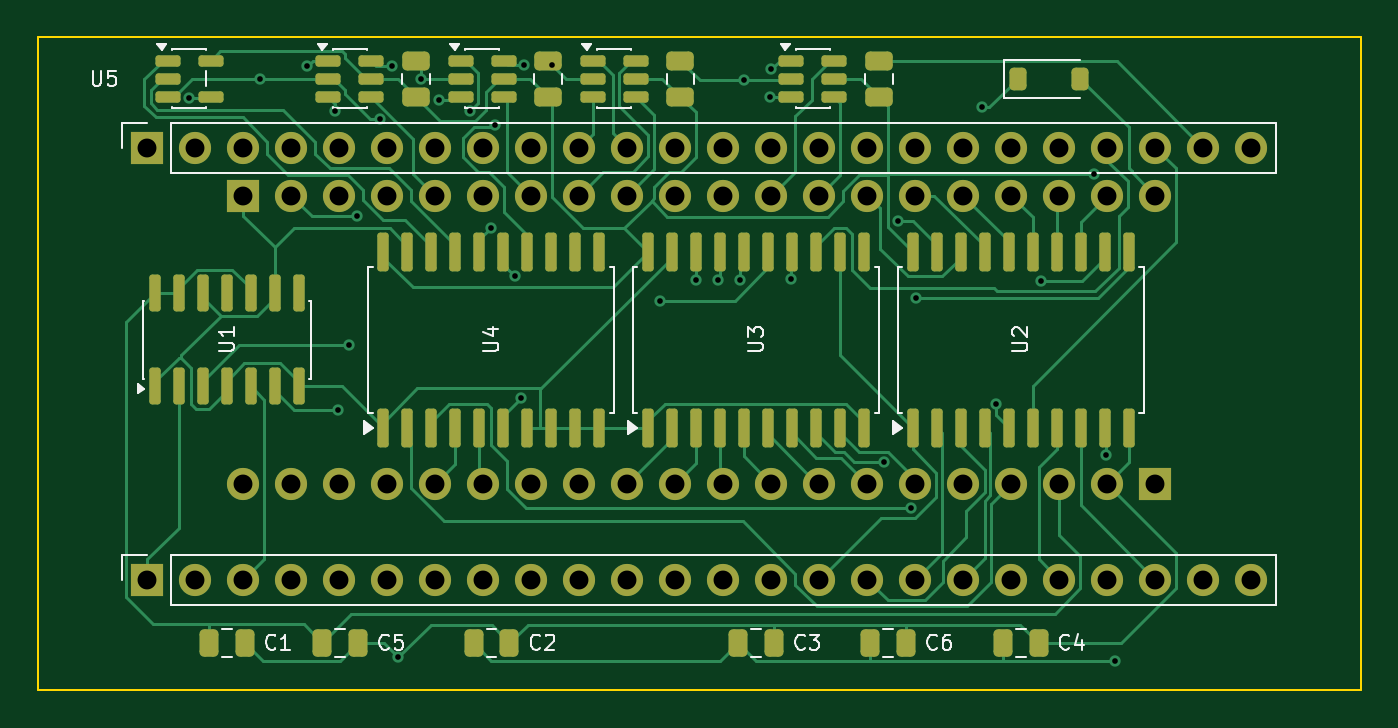
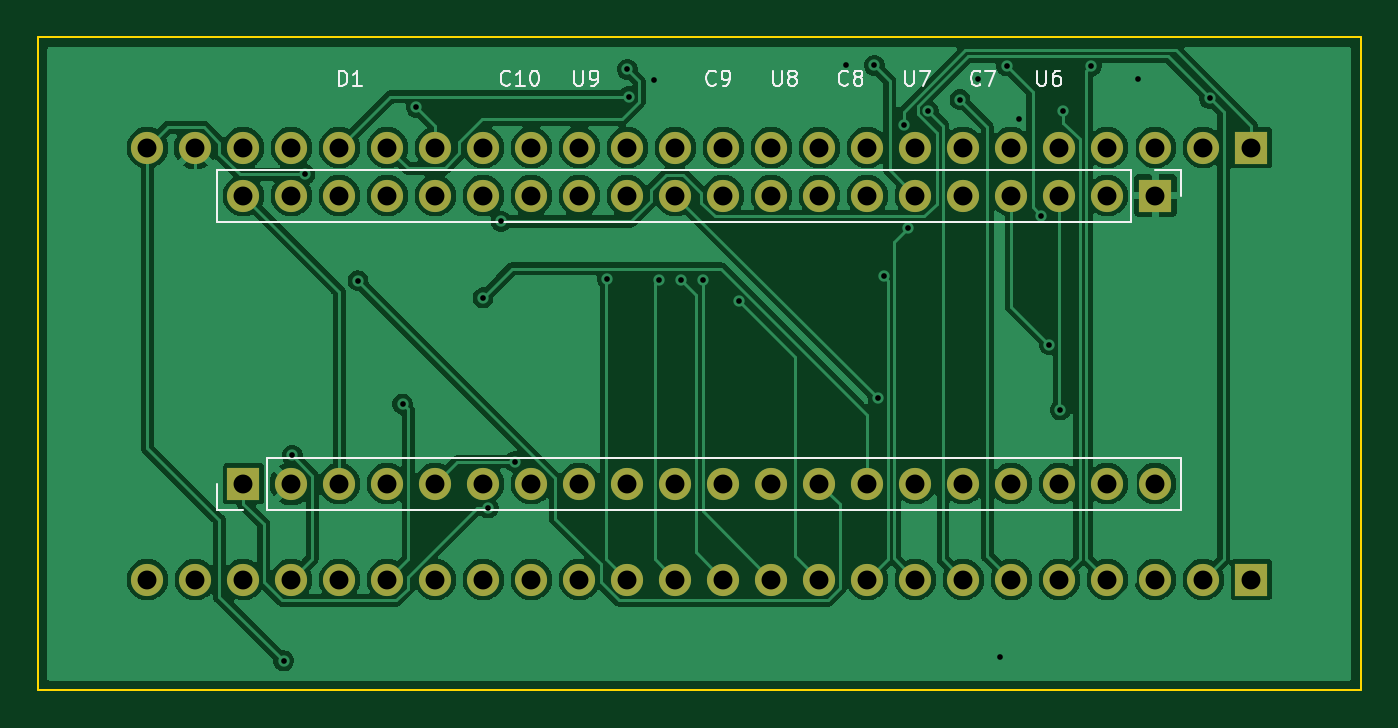
Circuit board: 8 layer files. Board 70.0 x 34.5 mm.
- bottom_copper: tia-fpga-B_Cu.gbl (133960 bytes)
- bottom_mask: tia-fpga-B_Mask.gbs (2674 bytes)
- bottom_silk: tia-fpga-B_Silkscreen.gbo (15575 bytes)
- outline: tia-fpga-Edge_Cuts.gm1 (612 bytes)
- top_copper: tia-fpga-F_Cu.gtl (36133 bytes)
- top_mask: tia-fpga-F_Mask.gts (7224 bytes)
- top_silk: tia-fpga-F_Silkscreen.gto (25229 bytes)
- drill: tia-fpga.drl (2094 bytes)

=== bottom_copper: tia-fpga-B_Cu.gbl (133960 bytes, source omitted) ===
=== bottom_mask: tia-fpga-B_Mask.gbs ===
%TF.GenerationSoftware,KiCad,Pcbnew,10.0.4*%
%TF.CreationDate,2026-09-15T20:31:30-03:00*%
%TF.ProjectId,tia-fpga,7469612d-6670-4676-912e-6b696361645f,B*%
%TF.SameCoordinates,Original*%
%TF.FileFunction,Soldermask,Bot*%
%TF.FilePolarity,Negative*%
%FSLAX46Y46*%
G04 Gerber Fmt 4.6, Leading zero omitted, Abs format (unit mm)*
G04 Created by KiCad (PCBNEW 10.0.4) date 2026-09-15 20:31:30*
%MOMM*%
%LPD*%
G01*
G04 APERTURE LIST*
%ADD10R,1.700000X1.700000*%
%ADD11C,1.700000*%
G04 APERTURE END LIST*
D10*
%TO.C,J4*%
X5790000Y-28700000D03*
D11*
X8330000Y-28700000D03*
X10870000Y-28700000D03*
X13410000Y-28700000D03*
X15950000Y-28700000D03*
X18490000Y-28700000D03*
X21030000Y-28700000D03*
X23570000Y-28700000D03*
X26110000Y-28700000D03*
X28650000Y-28700000D03*
X31190000Y-28700000D03*
X33730000Y-28700000D03*
X36270000Y-28700000D03*
X38810000Y-28700000D03*
X41350000Y-28700000D03*
X43890000Y-28700000D03*
X46430000Y-28700000D03*
X48970000Y-28700000D03*
X51510000Y-28700000D03*
X54050000Y-28700000D03*
X56590000Y-28700000D03*
X59130000Y-28700000D03*
X61670000Y-28700000D03*
X64210000Y-28700000D03*
%TD*%
D10*
%TO.C,J1*%
X5790000Y-5840000D03*
D11*
X8330000Y-5840000D03*
X10870000Y-5840000D03*
X13410000Y-5840000D03*
X15950000Y-5840000D03*
X18490000Y-5840000D03*
X21030000Y-5840000D03*
X23570000Y-5840000D03*
X26110000Y-5840000D03*
X28650000Y-5840000D03*
X31190000Y-5840000D03*
X33730000Y-5840000D03*
X36270000Y-5840000D03*
X38810000Y-5840000D03*
X41350000Y-5840000D03*
X43890000Y-5840000D03*
X46430000Y-5840000D03*
X48970000Y-5840000D03*
X51510000Y-5840000D03*
X54050000Y-5840000D03*
X56590000Y-5840000D03*
X59130000Y-5840000D03*
X61670000Y-5840000D03*
X64210000Y-5840000D03*
%TD*%
D10*
%TO.C,J3*%
X59130000Y-23620000D03*
D11*
X56590000Y-23620000D03*
X54050000Y-23620000D03*
X51510000Y-23620000D03*
X48970000Y-23620000D03*
X46430000Y-23620000D03*
X43890000Y-23620000D03*
X41350000Y-23620000D03*
X38810000Y-23620000D03*
X36270000Y-23620000D03*
X33730000Y-23620000D03*
X31190000Y-23620000D03*
X28650000Y-23620000D03*
X26110000Y-23620000D03*
X23570000Y-23620000D03*
X21030000Y-23620000D03*
X18490000Y-23620000D03*
X15950000Y-23620000D03*
X13410000Y-23620000D03*
X10870000Y-23620000D03*
%TD*%
D10*
%TO.C,J2*%
X10870000Y-8380000D03*
D11*
X13410000Y-8380000D03*
X15950000Y-8380000D03*
X18490000Y-8380000D03*
X21030000Y-8380000D03*
X23570000Y-8380000D03*
X26110000Y-8380000D03*
X28650000Y-8380000D03*
X31190000Y-8380000D03*
X33730000Y-8380000D03*
X36270000Y-8380000D03*
X38810000Y-8380000D03*
X41350000Y-8380000D03*
X43890000Y-8380000D03*
X46430000Y-8380000D03*
X48970000Y-8380000D03*
X51510000Y-8380000D03*
X54050000Y-8380000D03*
X56590000Y-8380000D03*
X59130000Y-8380000D03*
%TD*%
M02*

=== bottom_silk: tia-fpga-B_Silkscreen.gbo (15575 bytes, source omitted) ===
=== outline: tia-fpga-Edge_Cuts.gm1 ===
%TF.GenerationSoftware,KiCad,Pcbnew,10.0.4*%
%TF.CreationDate,2026-09-15T20:31:30-03:00*%
%TF.ProjectId,tia-fpga,7469612d-6670-4676-912e-6b696361645f,B*%
%TF.SameCoordinates,Original*%
%TF.FileFunction,Profile,NP*%
%FSLAX46Y46*%
G04 Gerber Fmt 4.6, Leading zero omitted, Abs format (unit mm)*
G04 Created by KiCad (PCBNEW 10.0.4) date 2026-09-15 20:31:30*
%MOMM*%
%LPD*%
G01*
G04 APERTURE LIST*
%TA.AperFunction,Profile*%
%ADD10C,0.100000*%
%TD*%
G04 APERTURE END LIST*
D10*
X0Y0D02*
X70000000Y0D01*
X0Y-34540000D02*
X0Y0D01*
X70000000Y0D02*
X70000000Y-34540000D01*
X70000000Y-34540000D02*
X0Y-34540000D01*
M02*

=== top_copper: tia-fpga-F_Cu.gtl (36133 bytes, source omitted) ===
=== top_mask: tia-fpga-F_Mask.gts (7224 bytes, source omitted) ===
=== top_silk: tia-fpga-F_Silkscreen.gto (25229 bytes, source omitted) ===
=== drill: tia-fpga.drl ===
M48
; DRILL file KiCad 10.0.4 date 2026-09-15T20:31:30
; FORMAT={-:-/ absolute / metric / decimal}
; #@! TF.CreationDate,2026-09-15T20:31:30-03:00
; #@! TF.GenerationSoftware,Kicad,Pcbnew,10.0.4
; #@! TF.FileFunction,MixedPlating,1,2
FMAT,2
METRIC
; #@! TA.AperFunction,Plated,PTH,ViaDrill
T1C0.300
; #@! TA.AperFunction,Plated,PTH,ComponentDrill
T2C1.000
%
G90
G05
T1
X8.0Y-3.224
X11.769Y-2.2
X14.263Y-1.519
X15.739Y-3.898
X15.901Y-19.726
X16.473Y-16.271
X16.899Y-9.454
X18.105Y-4.349
X18.737Y-1.519
X19.073Y-32.817
X20.279Y-2.2
X21.213Y-3.295
X22.881Y-3.9
X23.951Y-10.085
X24.182Y-4.623
X25.238Y-12.657
X25.544Y-19.106
X25.737Y-1.487
X27.219Y-1.469
X32.922Y-13.94
X34.825Y-12.826
X35.998Y-12.818
X37.145Y-12.843
X37.381Y-2.264
X38.738Y-3.145
X38.816Y-1.698
X39.864Y-12.808
X44.772Y-22.464
X45.495Y-9.736
X46.176Y-24.913
X46.445Y-13.788
X49.974Y-3.7
X50.697Y-19.401
X53.07Y-12.88
X55.877Y-7.252
X56.544Y-22.13
X57.001Y-32.995
T2
X5.79Y-5.84
X5.79Y-28.7
X8.33Y-5.84
X8.33Y-28.7
X10.87Y-5.84
X10.87Y-8.38
X10.87Y-23.62
X10.87Y-28.7
X13.41Y-5.84
X13.41Y-8.38
X13.41Y-23.62
X13.41Y-28.7
X15.95Y-5.84
X15.95Y-8.38
X15.95Y-23.62
X15.95Y-28.7
X18.49Y-5.84
X18.49Y-8.38
X18.49Y-23.62
X18.49Y-28.7
X21.03Y-5.84
X21.03Y-8.38
X21.03Y-23.62
X21.03Y-28.7
X23.57Y-5.84
X23.57Y-8.38
X23.57Y-23.62
X23.57Y-28.7
X26.11Y-5.84
X26.11Y-8.38
X26.11Y-23.62
X26.11Y-28.7
X28.65Y-5.84
X28.65Y-8.38
X28.65Y-23.62
X28.65Y-28.7
X31.19Y-5.84
X31.19Y-8.38
X31.19Y-23.62
X31.19Y-28.7
X33.73Y-5.84
X33.73Y-8.38
X33.73Y-23.62
X33.73Y-28.7
X36.27Y-5.84
X36.27Y-8.38
X36.27Y-23.62
X36.27Y-28.7
X38.81Y-5.84
X38.81Y-8.38
X38.81Y-23.62
X38.81Y-28.7
X41.35Y-5.84
X41.35Y-8.38
X41.35Y-23.62
X41.35Y-28.7
X43.89Y-5.84
X43.89Y-8.38
X43.89Y-23.62
X43.89Y-28.7
X46.43Y-5.84
X46.43Y-8.38
X46.43Y-23.62
X46.43Y-28.7
X48.97Y-5.84
X48.97Y-8.38
X48.97Y-23.62
X48.97Y-28.7
X51.51Y-5.84
X51.51Y-8.38
X51.51Y-23.62
X51.51Y-28.7
X54.05Y-5.84
X54.05Y-8.38
X54.05Y-23.62
X54.05Y-28.7
X56.59Y-5.84
X56.59Y-8.38
X56.59Y-23.62
X56.59Y-28.7
X59.13Y-5.84
X59.13Y-8.38
X59.13Y-23.62
X59.13Y-28.7
X61.67Y-5.84
X61.67Y-28.7
X64.21Y-5.84
X64.21Y-28.7
M30
